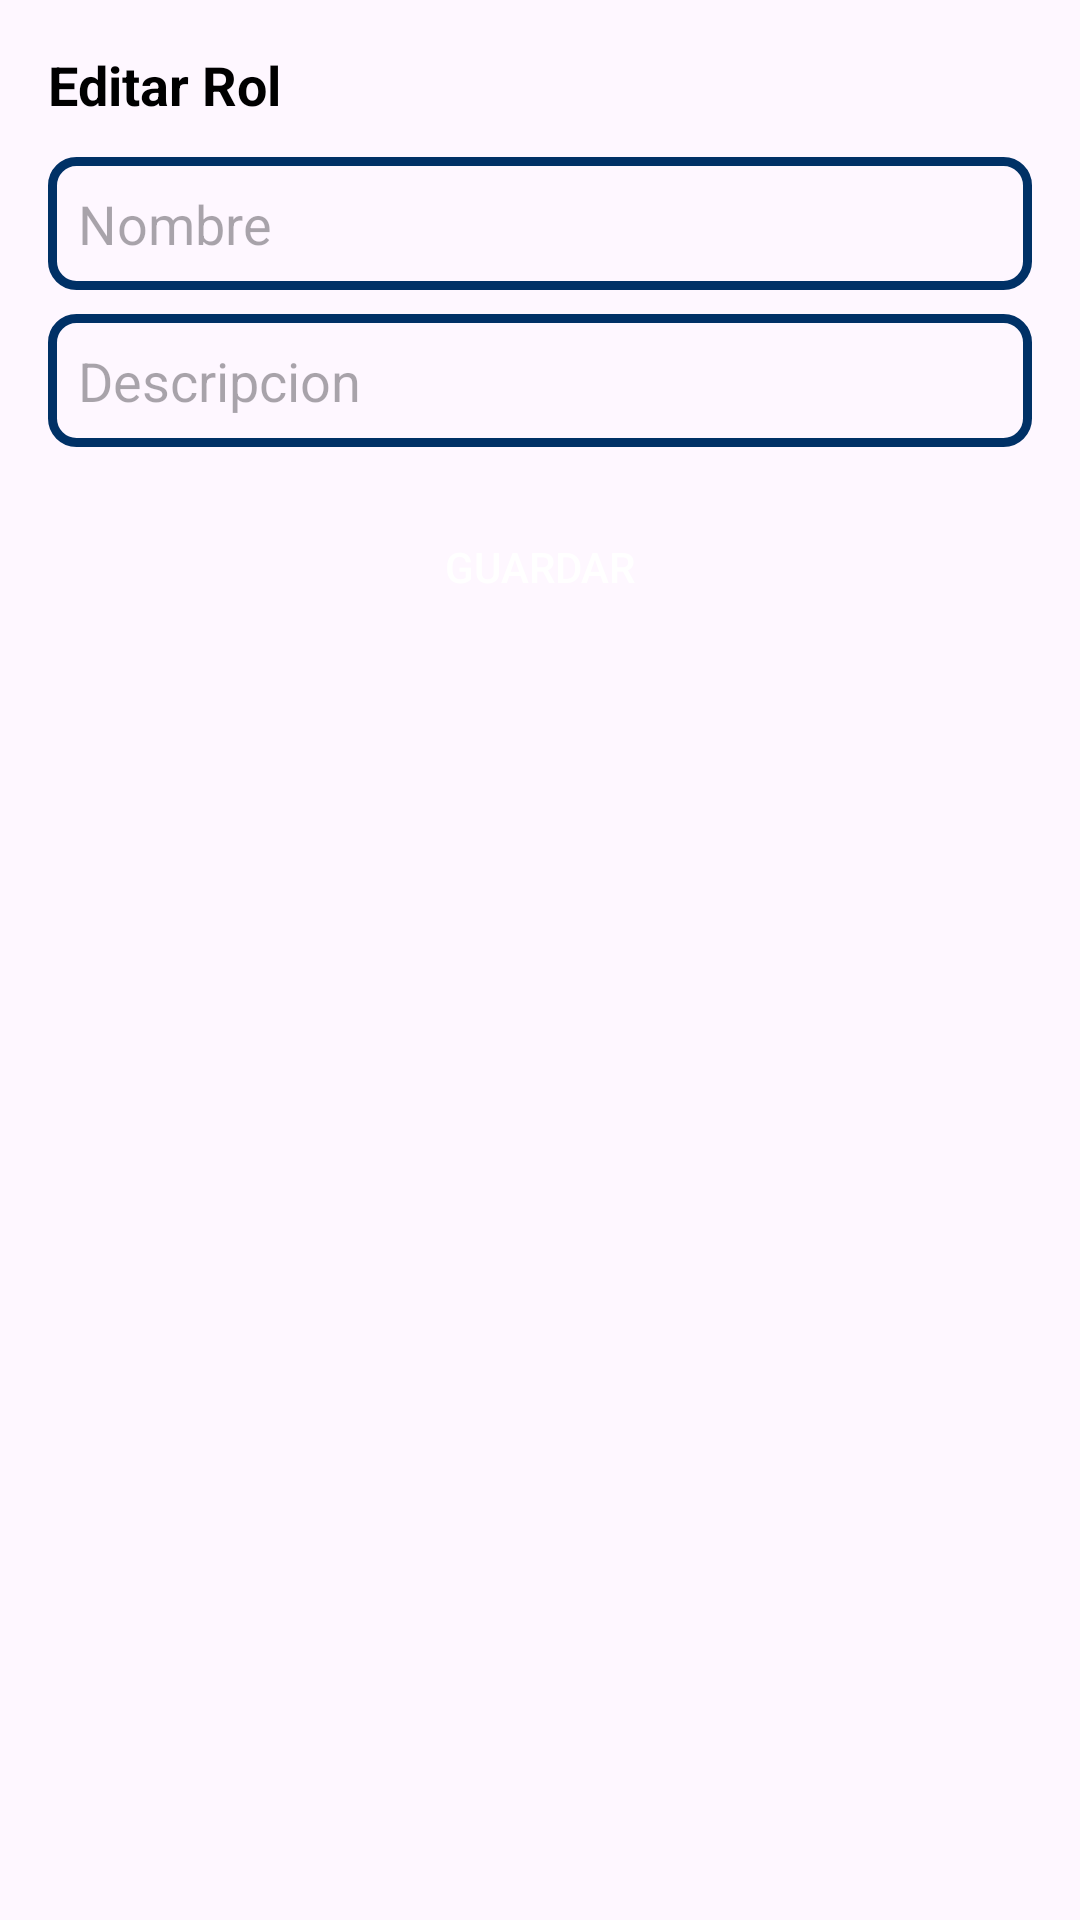

Here is an Android app screen rendered from its layout file. Give the layout XML and the strings, colors and styles it references.
<!-- AndroidManifest.xml: application theme Theme.AC_listar_11_13_2025 -->
<!-- res/layout/activity_edit_rol.xml -->
<?xml version="1.0" encoding="utf-8"?>
<LinearLayout xmlns:android="http://schemas.android.com/apk/res/android"
    android:layout_width="match_parent"
    android:layout_height="match_parent"
    android:orientation="vertical"
    android:padding="16dp">

    <TextView
        android:layout_width="wrap_content"
        android:layout_height="wrap_content"
        android:text="Editar Rol"
        android:textStyle="bold"
        android:textColor="@color/black"
        android:textSize="18sp"
        android:layout_marginBottom="12dp"/>

    <EditText
        android:id="@+id/etNombre"
        android:layout_width="match_parent"
        android:layout_height="wrap_content"
        android:padding="10dp"
        android:hint="Nombre"
        android:background="@drawable/edttext_bkg"
        android:layout_marginBottom="8dp"/>

    <EditText
        android:id="@+id/etDescripcion"
        android:layout_width="match_parent"
        android:layout_height="wrap_content"
        android:hint="Descripcion"
        android:padding="10dp"
        android:background="@drawable/edttext_bkg"
        android:layout_marginBottom="16dp"/>

    <androidx.appcompat.widget.AppCompatButton
        android:id="@+id/btnGuardar"
        android:layout_width="match_parent"
        android:layout_height="wrap_content"
        android:textColor="@color/white"
        android:background="@drawable/bkg_btn"
        android:text="Guardar"/>

</LinearLayout>
<!-- resources referenced by this layout -->
<resources>
  <!-- drawable edttext_bkg (drawable) -->
  <?xml version="1.0" encoding="utf-8"?>
  <shape xmlns:android="http://schemas.android.com/apk/res/android"
      android:shape="rectangle">
      <solid android:color="#00000000"/>
      <corners android:radius="8dp"/>
      <stroke android:color="#003166" android:width="3dp"/>
  </shape>
  <style name="Theme.AC_listar_11_13_2025" parent="Base.Theme.AC_listar_11_13_2025" />
  <style name="Base.Theme.AC_listar_11_13_2025" parent="Theme.Material3.DayNight.NoActionBar">
          
          
      </style>
  <!-- not gathered from this repository: default colours our renderer supplied (Android Studio template values) -->
  <color name="black">#FF000000</color>
  <color name="white">#FFFFFFFF</color>
</resources>
